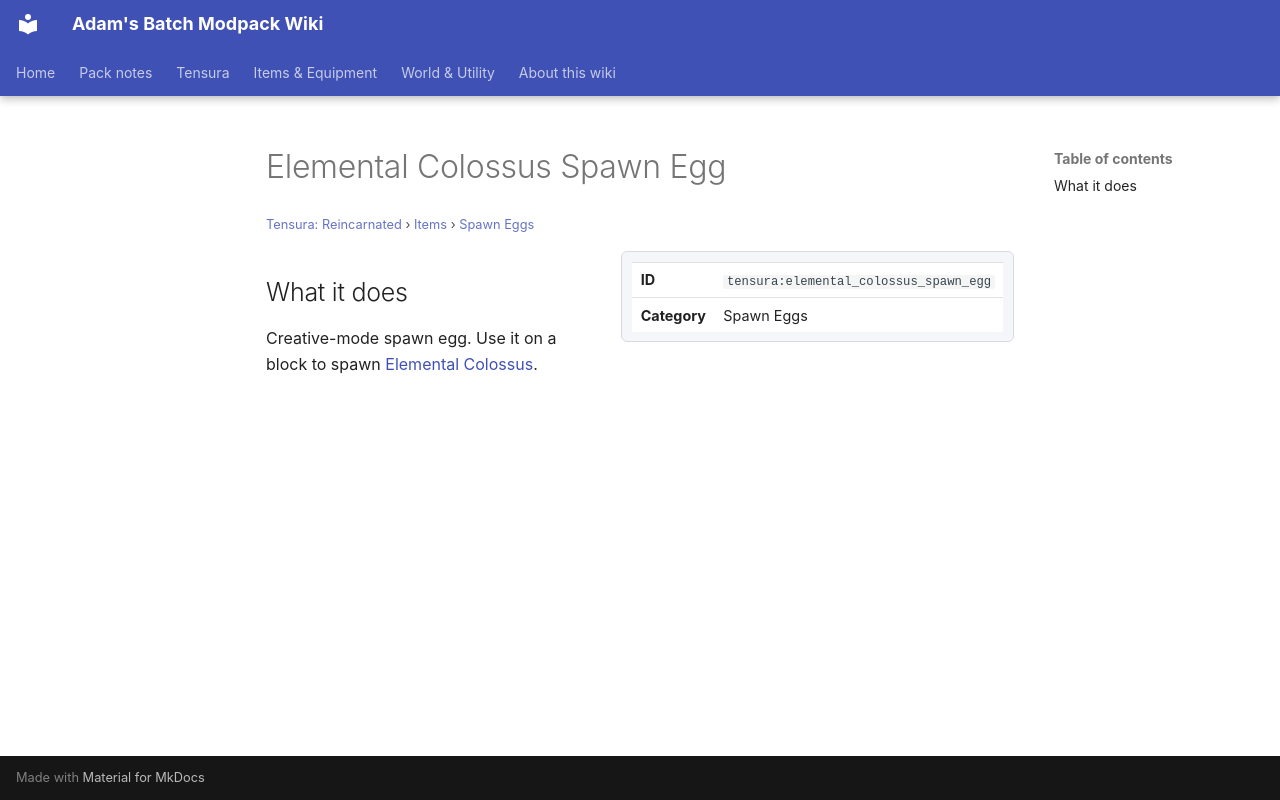

repository: Proteus-Nell/Adams-Batch-MC-Modpack-Wiki · page: tensura-reincarnated/items/spawn-eggs/elemental-colossus-spawn-egg/index.html · generator: mkdocs

# Elemental Colossus Spawn Egg

<small>[Tensura: Reincarnated](../../index.md) &rsaquo; [Items](../index.md) &rsaquo; [Spawn Eggs](index.md)</small>

<div class="infobox" markdown>

| | |
|---|---|
| **ID** | `tensura:elemental_colossus_spawn_egg` |
| **Category** | Spawn Eggs |

</div>

## What it does

Creative-mode spawn egg. Use it on a block to spawn [Elemental Colossus](../../mobs/elemental-colossus.md).
